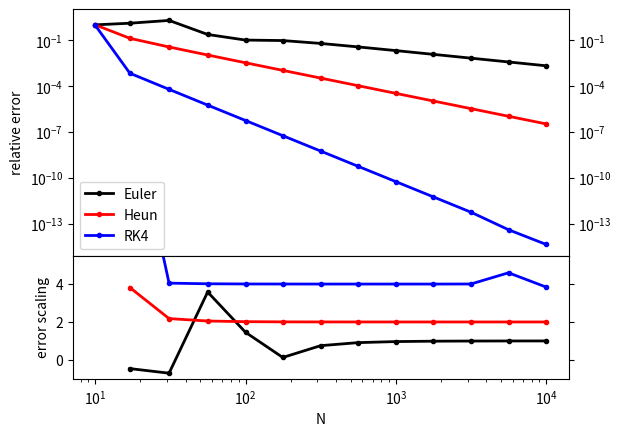

Reproduce this figure in Python.
from math import exp, sqrt, sin, cos, log, pi
import numpy as np
import matplotlib.pyplot as plt

""" Define the derivative part of the ODE.  Since this is an ODE,
      we might need both x and y -- so pass them both regardless
      of whether or not they're used in the computation.
"""
def f(x,y):
    return 0.5*sin(x)-cos(pi*x)


""" Implementation of Euler's method for solving 1D 1st-order ODEs.
    Input arguments:
      (1) f: function to compute derivative at given x, y
      (2) a: starting point of interval over which we want to solve
               the ODE
      (3) b: ending point of the interval
      (4) N: number of steps to take
      (5) y0: intial value of y, i.e. y(a)
    Returns:
      (1) y: value of y after N steps of Euler method, i.e. y(b)
"""
def euler1(f,a,b,N,y0):
    h = (b-a)/float(N)
    xs = a + np.arange(N)*h
    y = y0

    for x in xs[:-1]:
        y += h*f(x,y)

    return y


""" Implementation of Heun's method for solving 1D 1st-order ODEs.
    Input arguments:
      (1) f: function to compute derivative at given x, y
      (2) a: starting point of interval over which we want to solve
               the ODE
      (3) b: ending point of the interval
      (4) N: number of steps to take
      (5) y0: intial value of y, i.e. y(a)
    Returns:
      (1) y: value of y after N steps of Heun's method, i.e. y(b)
"""
def heun1(f,a,b,N,y0):
    h = (b-a)/float(N)
    xs = a + np.arange(N)*h
    y = y0

    for x in xs:
        y += 0.5*h*f(x,y) + 0.5*h*f( x+h, y+h*f(x,y) )

    return y


""" Implementation of 4th-order Runge-Kutta method for solving 1D 1st-
      order ODEs.
    Input arguments:
      (1) f: function to compute derivative at given x, y
      (2) a: starting point of interval over which we want to solve
               the ODE
      (3) b: ending point of the interval
      (4) N: number of steps to take
      (5) y0: intial value of y, i.e. y(a)
    Returns:
      (1) y: value of y after N steps of RK4 method, i.e. y(b)
"""
def rk4_1(f,a,b,N,y0):
    h = (b-a)/float(N)
    xs = a + np.arange(N)*h
    y = y0

    for x in xs:
        k0 = h*f(x,y)
        k1 = h*f(x+0.5*h, y+0.5*k0)
        k2 = h*f(x+0.5*h, y+0.5*k1)
        k3 = h*f(x+h, y+k2)
        y += (k0 + 2*k1 + 2*k2 + k3)/6.0

    return y


""" By putting our main function inside this if statement, we can safely
      import the module from other scripts without having this code execute
      every time
"""
if __name__ == '__main__':

    # Set initial quantities
    a = 0.0
    b = 20.0
    y0 = 0.0

    # Create the arrays to hold x and y values
    ys_euler = []
    ys_heun  = []
    ys_rk4   = []

    # Fill out the array of N values to use
    Ns = [int(10**(1.0+0.25*i)) for i in range(13)]

    # Run through the Ns and fill out the ys array for each method
    for N in Ns:
        ys_euler.append( euler1(f,a,b,N,y0) )
        ys_heun.append( heun1(f,a,b,N,y0) )
        ys_rk4.append( rk4_1(f,a,b,N,y0) )

    # Compute the analytical solution
    ans = y0 - 0.5*cos(b) - sin(pi*b)/pi + 0.5*cos(a) + sin(pi*a)/pi
    # Compute the errors for each method
    euler_errs = [abs(y-ans)/abs(y) for y in ys_euler]
    heun_errs = [abs(y-ans)/abs(y) for y in ys_heun]
    rk4_errs = [abs(y-ans)/abs(y) for y in ys_rk4]

    # Compute the error scaling.  Since err = k*h^sigma, err = k*N^-sigma,
    #   which means err2/err1 = (N2/N1)^-sigma.  This can be solved for
    #   sigma, which is what appears below
    sig_euler = [-log(euler_errs[i+1]/euler_errs[i])/log(Ns[i+1]/Ns[i]) for i in range(len(Ns)-1)]
    sig_heun = [-log(heun_errs[i+1]/heun_errs[i])/log(Ns[i+1]/Ns[i]) for i in range(len(Ns)-1)]
    sig_rk4 = [-log(rk4_errs[i+1]/rk4_errs[i])/log(Ns[i+1]/Ns[i]) for i in range(len(Ns)-1)]


    # Plot the results
    # Note the use of multiple subplots now, and the different ax variables
    #   for each
    fig, (ax1,ax2) = plt.subplots(nrows=2, gridspec_kw={'height_ratios':[2,1]}, sharex=True)
    plt.subplots_adjust(wspace=0.4,hspace=0.0)
    ax1.plot( Ns, euler_errs, 'ko-', linewidth=2, markersize=3, label="Euler" )
    ax1.plot( Ns, heun_errs, 'ro-', linewidth=2, markersize=3, label="Heun" )
    ax1.plot( Ns, rk4_errs, 'bo-', linewidth=2, markersize=3, label="RK4" )
    ax2.plot( Ns[1:], sig_euler, 'ko-', linewidth=2, markersize=3, label="Euler")
    ax2.plot( Ns[1:], sig_heun, 'ro-', linewidth=2, markersize=3, label="Heun")
    ax2.plot( Ns[1:], sig_rk4, 'bo-', linewidth=2, markersize=3, label="RK4")
    plt.xscale('log')
    ax1.set_yscale('log')
    ax2.set_yscale('linear')
    ax2.set_ylim(-1.0,5.5)
    ax1.tick_params(right=True)
    ax1.tick_params(labelright=True)
    ax2.tick_params(right=True)
    
    ax1.legend(loc='lower left') # Make sure to include the "label" argument for your curves
    ax2.set_xlabel("N")
    ax1.set_ylabel("relative error")
    ax2.set_ylabel("error scaling")
    
    plt.show()
